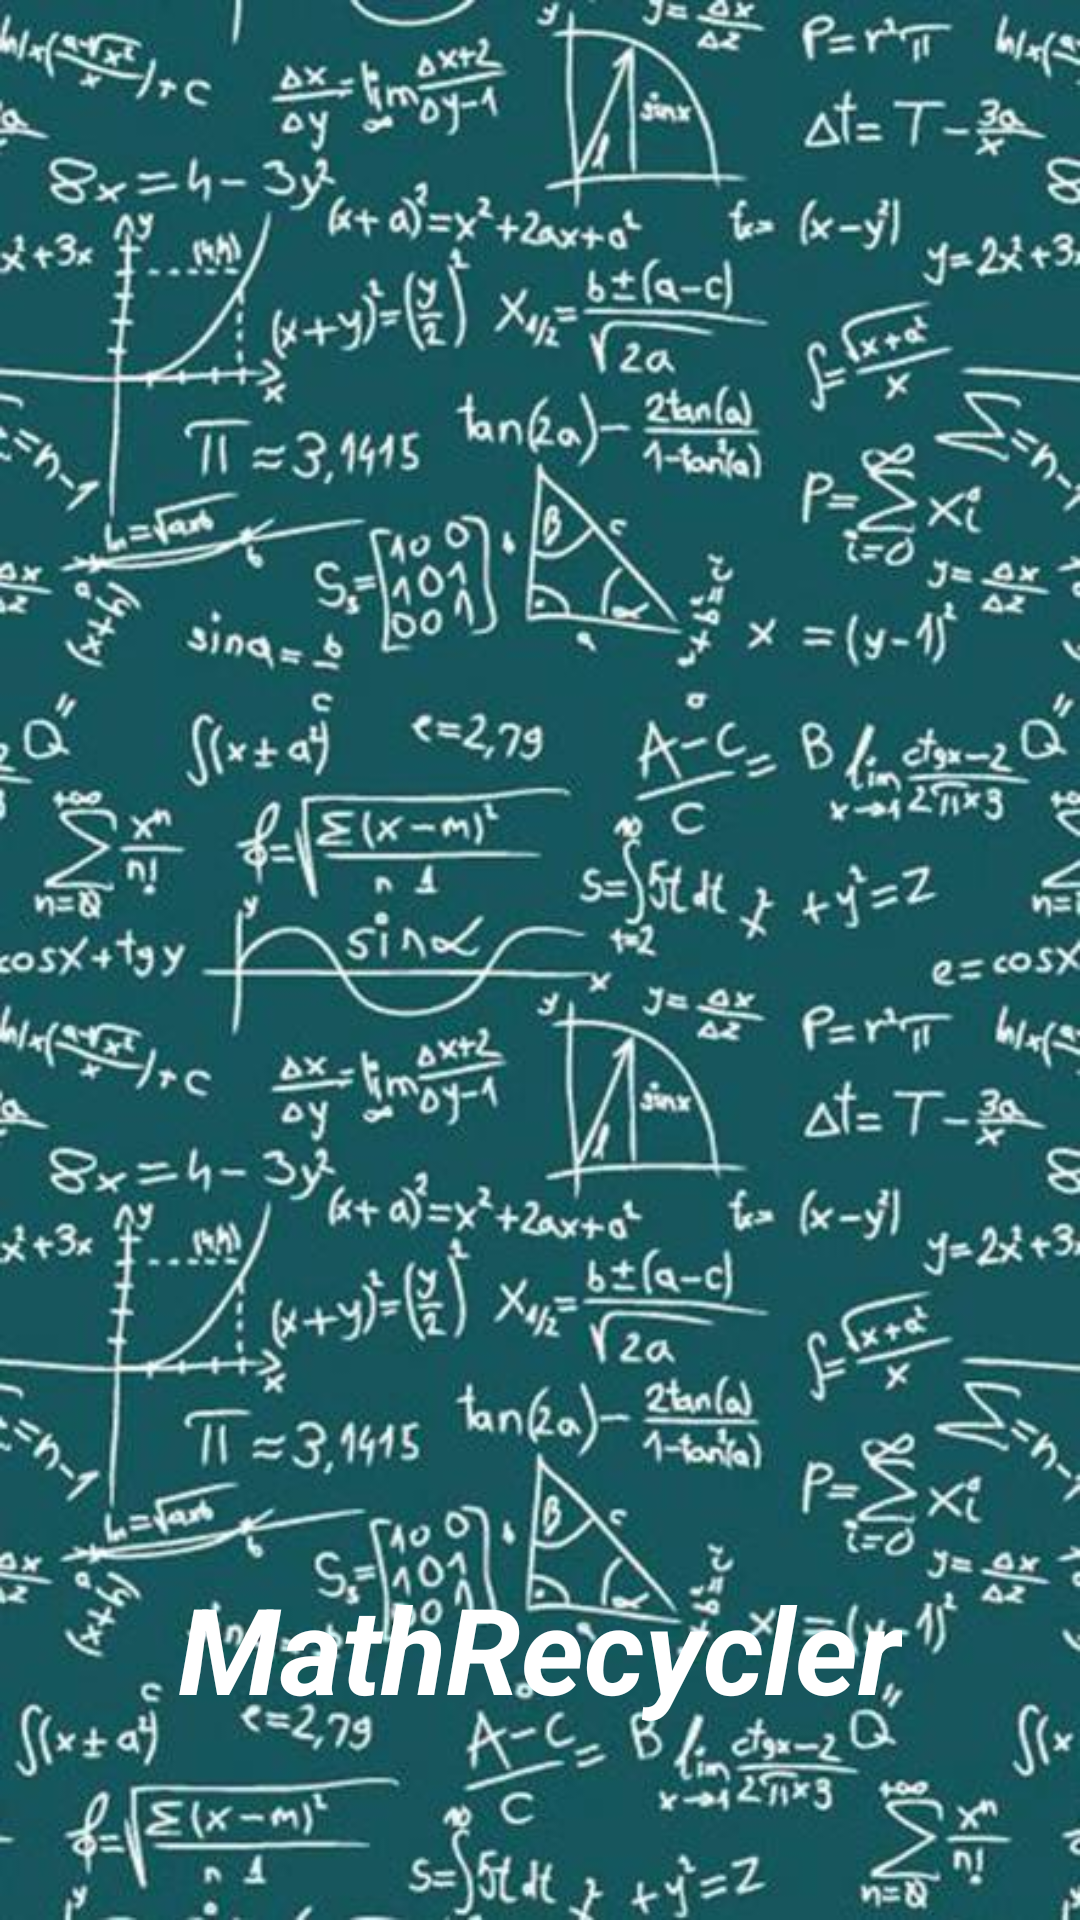

Android layout source for this screen:
<!-- AndroidManifest.xml: activity theme SplashScreenTheme -->
<!-- res/layout/activity_splash.xml -->
<?xml version="1.0" encoding="utf-8"?>
<androidx.constraintlayout.widget.ConstraintLayout xmlns:android="http://schemas.android.com/apk/res/android"
    xmlns:app="http://schemas.android.com/apk/res-auto"
    xmlns:tools="http://schemas.android.com/tools"
    android:layout_width="match_parent"
    android:layout_height="match_parent"
    android:background="@drawable/background"
    tools:context=".SplashActivity">

    <TextView
        android:id="@+id/tvSplashTitle"
        android:layout_width="wrap_content"
        android:layout_height="wrap_content"
        android:layout_marginBottom="64dp"
        android:text="@string/app_name"
        android:textColor="@android:color/white"
        android:textSize="40sp"
        android:textStyle="bold|italic"
        app:layout_constraintBottom_toBottomOf="parent"
        app:layout_constraintEnd_toEndOf="parent"
        app:layout_constraintStart_toStartOf="parent" />

    <ImageView
        android:id="@+id/ivSplashIcon"
        android:layout_width="wrap_content"
        android:layout_height="wrap_content"
        android:layout_marginTop="16dp"
        android:scaleX=".75"
        android:scaleY=".75"
        app:layout_constraintEnd_toEndOf="parent"
        app:layout_constraintStart_toStartOf="parent"
        app:layout_constraintTop_toTopOf="parent"
        app:srcCompat="@drawable/calculator_white" />
</androidx.constraintlayout.widget.ConstraintLayout>
<!-- resources referenced by this layout -->
<resources>
  <!-- drawable background: jpg bitmap (drawable-v24, 70777 bytes) -->
  <!-- drawable calculator_white: png bitmap (drawable, 14153 bytes) -->
  <string name="app_name">MathRecycler</string>
  <style name="SplashScreenTheme" parent="Theme.AppCompat.Light.NoActionBar">
          <item name="android:statusBarColor">@color/colorPrimaryDark</item>
      </style>
  <color name="colorPrimaryDark">#00574B</color>
</resources>
